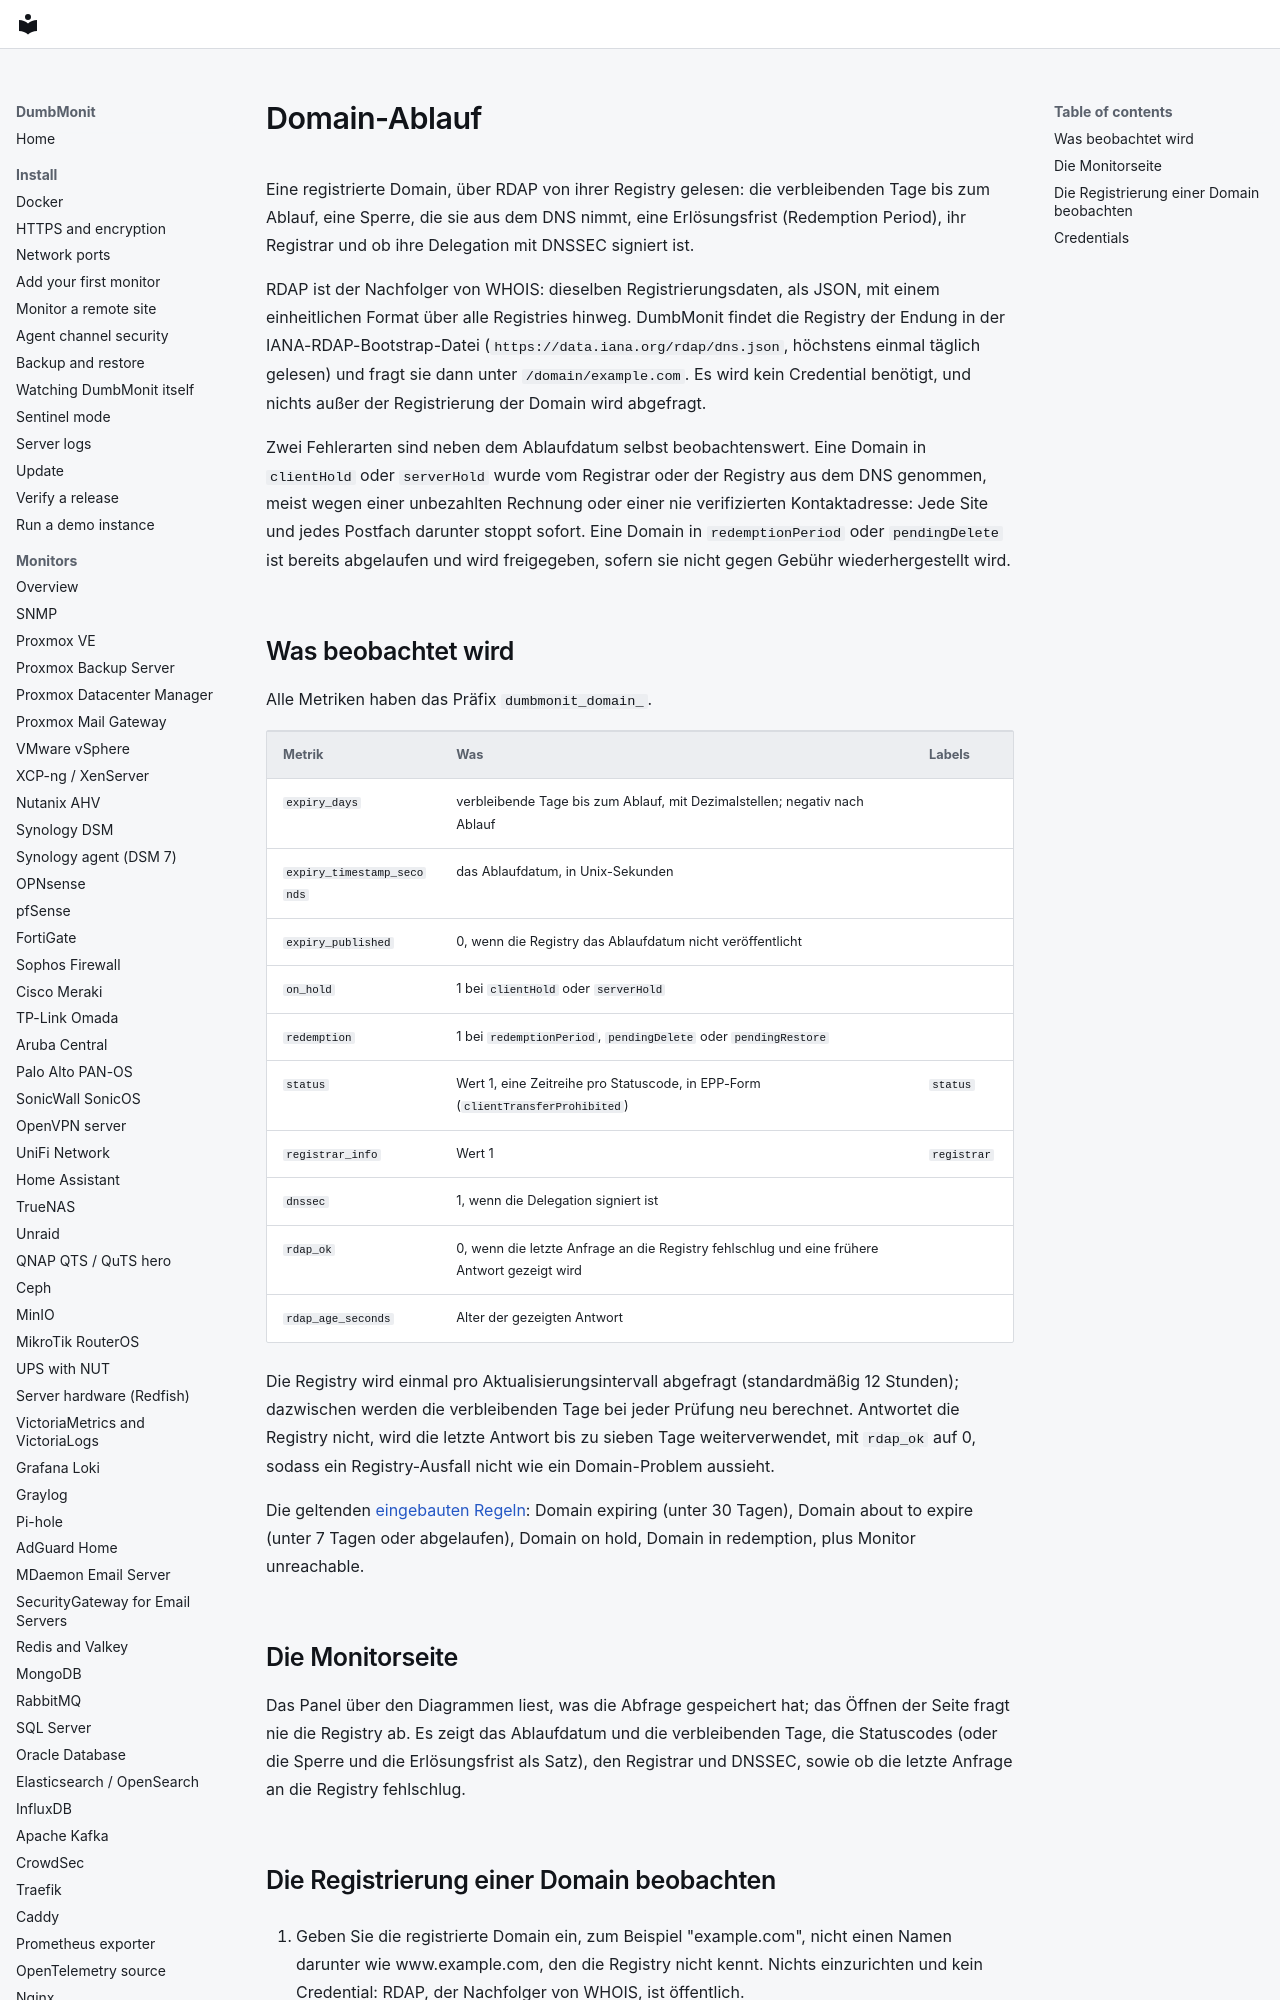

repository: laupernoe/dumbmonit · page: devices/domain.de/index.html · generator: mkdocs

# Domain-Ablauf

Eine registrierte Domain, über RDAP von ihrer Registry gelesen: die
verbleibenden Tage bis zum Ablauf, eine Sperre, die sie aus dem DNS nimmt,
eine Erlösungsfrist (Redemption Period), ihr Registrar und ob ihre
Delegation mit DNSSEC signiert ist.

RDAP ist der Nachfolger von WHOIS: dieselben Registrierungsdaten, als JSON,
mit einem einheitlichen Format über alle Registries hinweg. DumbMonit
findet die Registry der Endung in der IANA-RDAP-Bootstrap-Datei
(`https://data.iana.org/rdap/dns.json`, höchstens einmal täglich gelesen)
und fragt sie dann unter `/domain/example.com`. Es wird kein Credential
benötigt, und nichts außer der Registrierung der Domain wird abgefragt.

Zwei Fehlerarten sind neben dem Ablaufdatum selbst beobachtenswert. Eine
Domain in `clientHold` oder `serverHold` wurde vom Registrar oder der
Registry aus dem DNS genommen, meist wegen einer unbezahlten Rechnung oder
einer nie verifizierten Kontaktadresse: Jede Site und jedes Postfach
darunter stoppt sofort. Eine Domain in `redemptionPeriod` oder
`pendingDelete` ist bereits abgelaufen und wird freigegeben, sofern sie
nicht gegen Gebühr wiederhergestellt wird.
